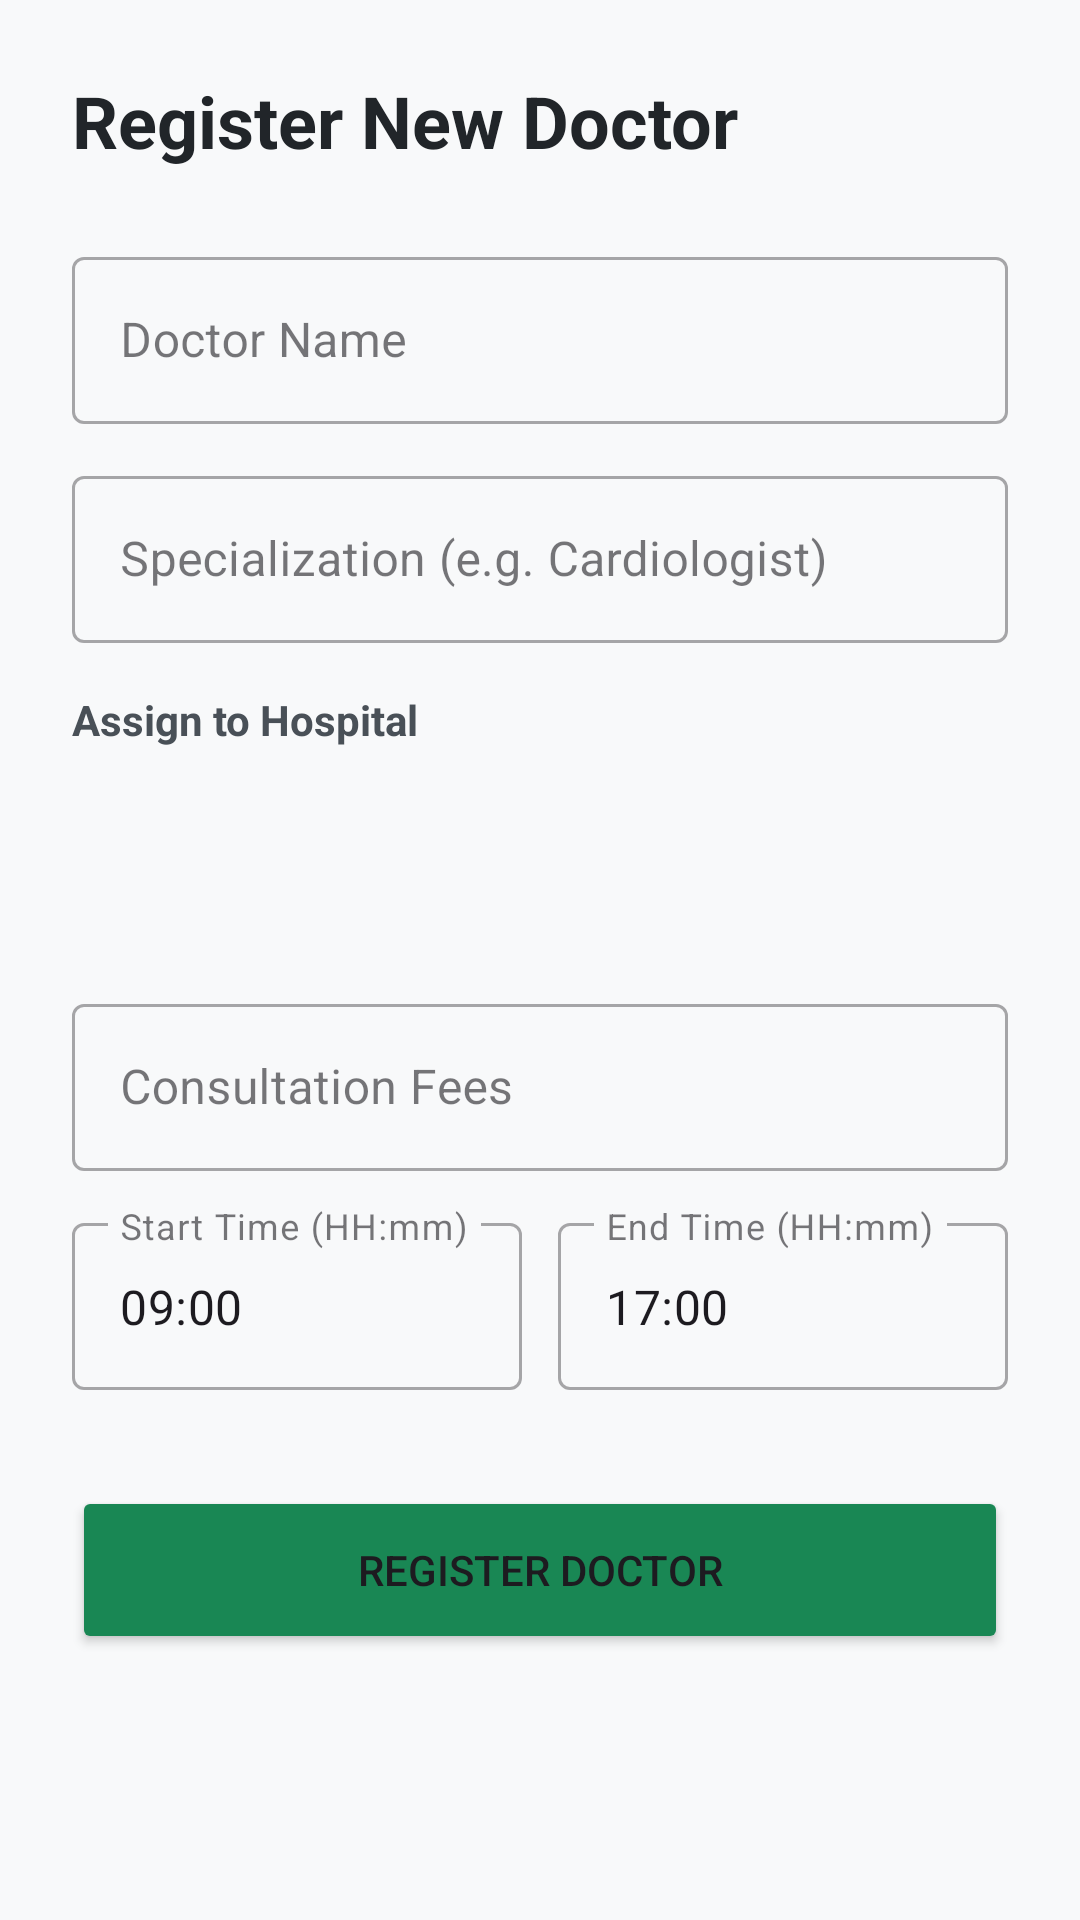

This screen was rendered from an Android layout file. Write that file and the resources it references.
<!-- AndroidManifest.xml: application theme Theme.NHRMES -->
<!-- res/layout/activity_add_doctor.xml -->
<?xml version="1.0" encoding="utf-8"?>
<ScrollView xmlns:android="http://schemas.android.com/apk/res/android"
    xmlns:app="http://schemas.android.com/apk/res-auto"
    android:layout_width="match_parent"
    android:layout_height="match_parent"
    android:background="#F8F9FA">

    <LinearLayout
        android:layout_width="match_parent"
        android:layout_height="wrap_content"
        android:orientation="vertical"
        android:padding="24dp">

        <TextView
            android:layout_width="wrap_content"
            android:layout_height="wrap_content"
            android:text="Register New Doctor"
            android:textColor="#212529"
            android:textSize="24sp"
            android:textStyle="bold" />

        <com.google.android.material.textfield.TextInputLayout
            android:layout_width="match_parent"
            android:layout_height="wrap_content"
            android:layout_marginTop="24dp"
            android:hint="Doctor Name"
            style="@style/Widget.MaterialComponents.TextInputLayout.OutlinedBox">
            <com.google.android.material.textfield.TextInputEditText
                android:id="@+id/etDocName"
                android:layout_width="match_parent"
                android:layout_height="wrap_content"
                android:inputType="textPersonName" />
        </com.google.android.material.textfield.TextInputLayout>

        <com.google.android.material.textfield.TextInputLayout
            android:layout_width="match_parent"
            android:layout_height="wrap_content"
            android:layout_marginTop="12dp"
            android:hint="Specialization (e.g. Cardiologist)"
            style="@style/Widget.MaterialComponents.TextInputLayout.OutlinedBox">
            <com.google.android.material.textfield.TextInputEditText
                android:id="@+id/etDocSpecialist"
                android:layout_width="match_parent"
                android:layout_height="wrap_content"
                android:inputType="textCapWords" />
        </com.google.android.material.textfield.TextInputLayout>

        <TextView
            android:layout_width="wrap_content"
            android:layout_height="wrap_content"
            android:layout_marginTop="16dp"
            android:text="Assign to Hospital"
            android:textColor="#495057"
            android:textStyle="bold" />

        <Spinner
            android:id="@+id/spinnerHospitalsDoc"
            android:layout_width="match_parent"
            android:layout_height="56dp"
            android:layout_marginTop="8dp"
            android:background="@drawable/login_button_bg"
            android:backgroundTint="#E9ECEF" />

        <com.google.android.material.textfield.TextInputLayout
            android:layout_width="match_parent"
            android:layout_height="wrap_content"
            android:layout_marginTop="16dp"
            android:hint="Consultation Fees"
            style="@style/Widget.MaterialComponents.TextInputLayout.OutlinedBox">
            <com.google.android.material.textfield.TextInputEditText
                android:id="@+id/etDocFees"
                android:layout_width="match_parent"
                android:layout_height="wrap_content"
                android:inputType="number" />
        </com.google.android.material.textfield.TextInputLayout>

        <LinearLayout
            android:layout_width="match_parent"
            android:layout_height="wrap_content"
            android:orientation="horizontal"
            android:layout_marginTop="12dp">

            <com.google.android.material.textfield.TextInputLayout
                android:layout_width="0dp"
                android:layout_height="wrap_content"
                android:layout_weight="1"
                android:layout_marginEnd="6dp"
                android:hint="Start Time (HH:mm)"
                style="@style/Widget.MaterialComponents.TextInputLayout.OutlinedBox">
                <com.google.android.material.textfield.TextInputEditText
                    android:id="@+id/etStartTime"
                    android:layout_width="match_parent"
                    android:layout_height="wrap_content"
                    android:text="09:00" />
            </com.google.android.material.textfield.TextInputLayout>

            <com.google.android.material.textfield.TextInputLayout
                android:layout_width="0dp"
                android:layout_height="wrap_content"
                android:layout_weight="1"
                android:layout_marginStart="6dp"
                android:hint="End Time (HH:mm)"
                style="@style/Widget.MaterialComponents.TextInputLayout.OutlinedBox">
                <com.google.android.material.textfield.TextInputEditText
                    android:id="@+id/etEndTime"
                    android:layout_width="match_parent"
                    android:layout_height="wrap_content"
                    android:text="17:00" />
            </com.google.android.material.textfield.TextInputLayout>
        </LinearLayout>

        <Button
            android:id="@+id/btnSaveDoctor"
            android:layout_width="match_parent"
            android:layout_height="56dp"
            android:layout_marginTop="32dp"
            android:text="Register Doctor"
            android:backgroundTint="#198754"
            app:cornerRadius="8dp" />

    </LinearLayout>
</ScrollView>
<!-- resources referenced by this layout -->
<resources>
  <style name="Theme.NHRMES" parent="Base.Theme.NHRMES" />
  <style name="Base.Theme.NHRMES" parent="Theme.Material3.DayNight.NoActionBar">
          
          <item name="colorPrimary">@color/primary</item>
          <item name="colorSecondary">@color/primary_light</item>
          <item name="android:statusBarColor">@color/primary_dark</item>
  
          
          <item name="android:windowSplashScreenBackground">@color/primary</item>
          <item name="android:windowSplashScreenAnimatedIcon">@drawable/application_logo</item>
      </style>
  <color name="primary">#1565C0</color>
  <color name="primary_light">#5E92F3</color>
  <color name="primary_dark">#003C8F</color>
  <!-- drawable application_logo: jpeg bitmap (drawable, 40743 bytes) -->
</resources>
